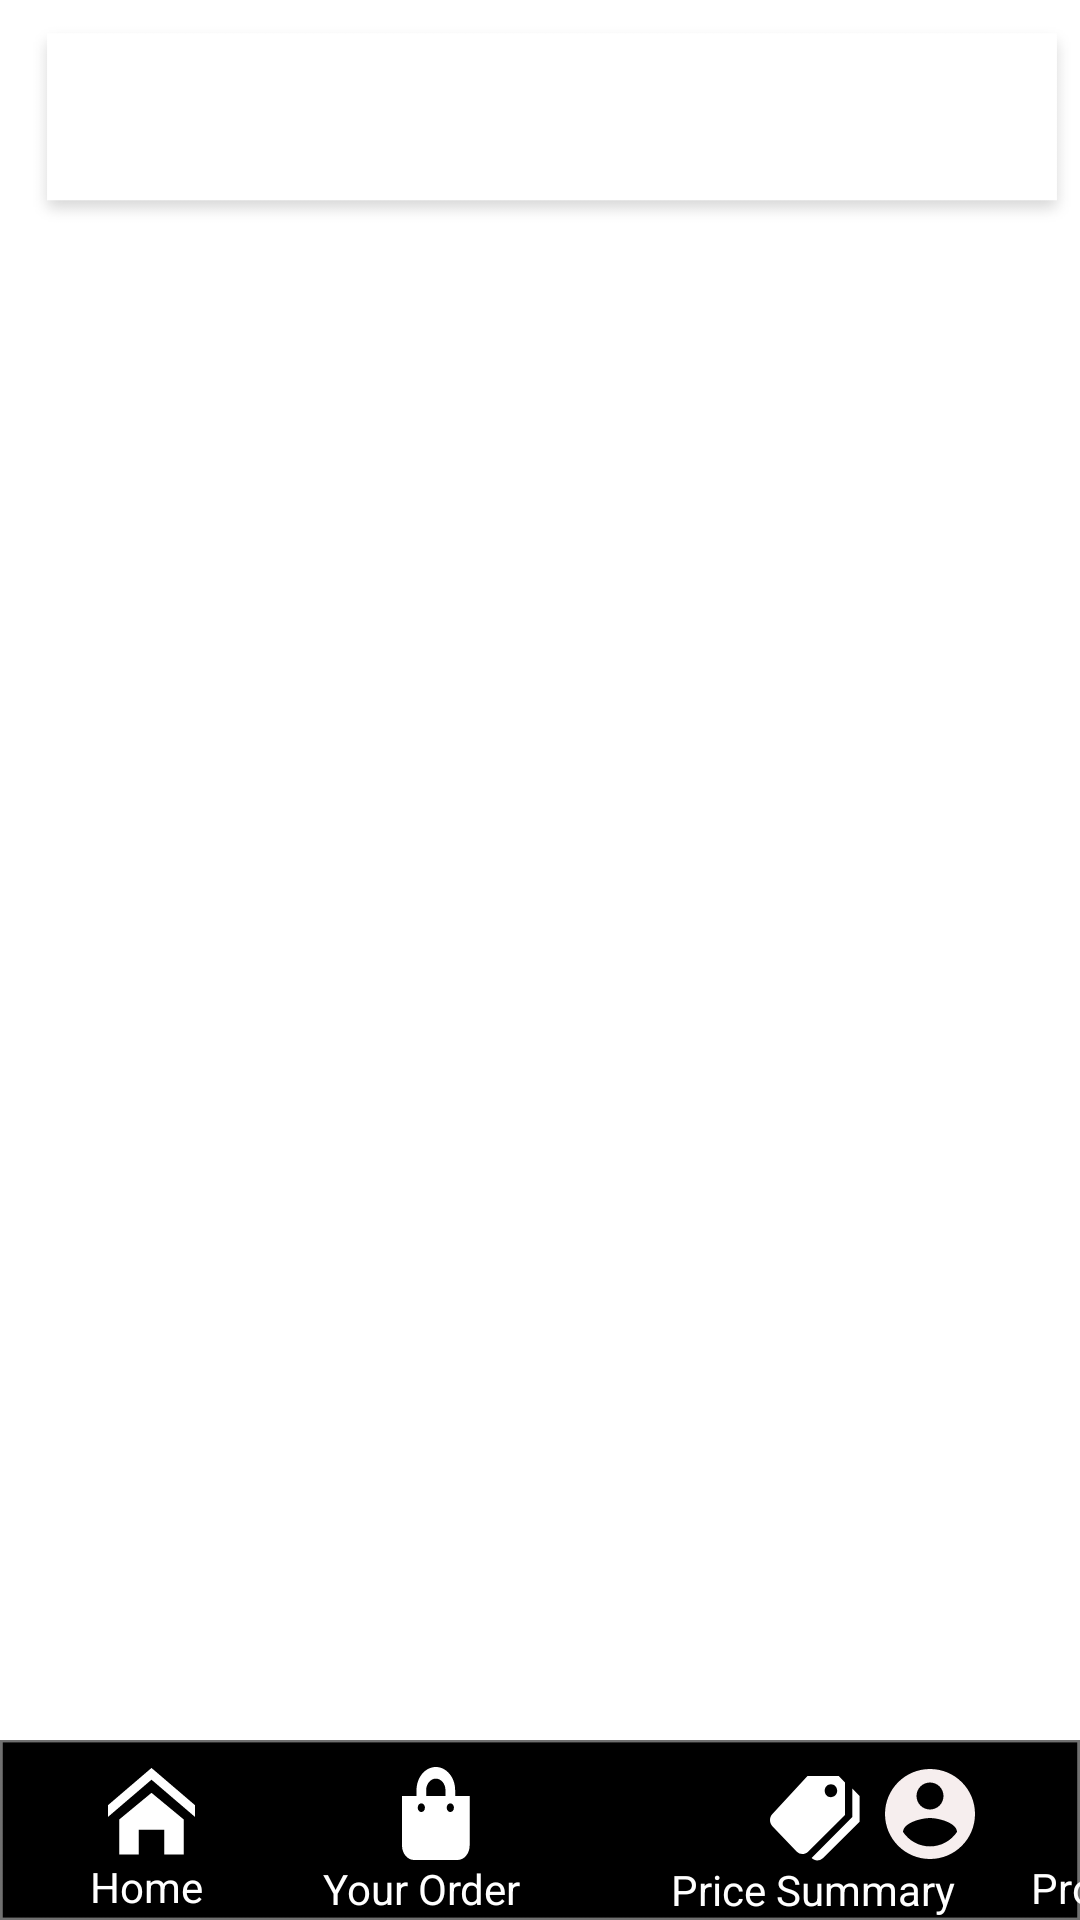

Layout XML and referenced resources for this Android screen:
<!-- AndroidManifest.xml: application theme Theme.Refill_project -->
<!-- res/layout/headerandfooter.xml -->
<?xml version="1.0" encoding="utf-8"?>
<androidx.constraintlayout.widget.ConstraintLayout xmlns:android="http://schemas.android.com/apk/res/android"
    xmlns:app="http://schemas.android.com/apk/res-auto"
    xmlns:tools="http://schemas.android.com/tools"
    android:id="@+id/headerConstraintPage"
    android:layout_width="match_parent"
    android:layout_height="match_parent">

    <ImageView
        android:id="@+id/imageView3"
        android:layout_width="match_parent"
        android:layout_height="wrap_content"
        android:layout_marginStart="8dp"
        android:layout_marginLeft="8dp"
        android:src="@drawable/plainnavbar"
        app:layout_constraintStart_toStartOf="parent"
        app:layout_constraintTop_toTopOf="parent"
        tools:ignore="MissingConstraints" />




    <ImageView
        android:id="@+id/menuBar"
        android:layout_width="match_parent"
        android:layout_height="60dp"
        android:layout_alignParentEnd="true"
        android:layout_alignParentRight="true"
        android:scaleType="fitXY"
        android:src="@drawable/menubar"
        app:layout_constraintBottom_toBottomOf="parent"
        app:layout_constraintEnd_toEndOf="parent"
        app:layout_constraintStart_toStartOf="parent"
        tools:ignore="MissingConstraints"
        tools:layout_editor_absoluteY="675dp" />

    <ImageButton
        android:id="@+id/homeIcon"
        android:layout_width="wrap_content"
        android:layout_height="wrap_content"
        android:layout_alignParentStart="true"
        android:layout_alignParentLeft="true"
        android:layout_alignParentBottom="true"
        android:layout_marginStart="35dp"
        android:layout_marginLeft="35dp"
        android:background="@color/black"
        app:layout_constraintBottom_toBottomOf="parent"
        app:layout_constraintStart_toStartOf="parent"
        app:layout_constraintTop_toTopOf="@+id/menuBar"
        app:layout_constraintVertical_bias="0.282"
        app:srcCompat="@drawable/icon_metro_home"
        tools:ignore="MissingConstraints" />

    <ImageView
        android:id="@+id/shoppingBag"
        android:layout_width="wrap_content"
        android:layout_height="wrap_content"
        android:layout_alignParentStart="true"
        android:layout_alignParentLeft="true"
        android:layout_alignParentBottom="true"
        android:layout_marginStart="68dp"
        android:layout_marginLeft="68dp"
        android:layout_marginTop="1dp"
        app:layout_constraintBottom_toBottomOf="parent"
        app:layout_constraintStart_toEndOf="@+id/homeIcon"
        app:layout_constraintTop_toTopOf="@+id/menuBar"
        app:layout_constraintVertical_bias="0.289"
        app:srcCompat="@drawable/icon_awesome_shopping_bag"
        tools:ignore="MissingConstraints" />

    <ImageView
        android:id="@+id/priceTag"
        android:layout_width="wrap_content"
        android:layout_height="wrap_content"
        android:layout_alignParentStart="true"
        android:layout_alignParentLeft="true"
        android:layout_alignParentBottom="true"
        android:layout_marginStart="100dp"
        android:layout_marginLeft="100dp"
        app:layout_constraintBottom_toBottomOf="parent"
        app:layout_constraintStart_toEndOf="@+id/shoppingBag"
        app:layout_constraintTop_toTopOf="@+id/menuBar"
        app:layout_constraintVertical_bias="0.38"
        app:srcCompat="@drawable/icon_ionic_md_pricetags"
        tools:ignore="MissingConstraints" />

    <ImageView
        android:id="@+id/profileIcon"
        android:layout_width="wrap_content"
        android:layout_height="wrap_content"
        android:layout_alignParentStart="true"
        android:layout_alignParentLeft="true"
        android:layout_alignParentBottom="true"
        android:layout_marginEnd="35dp"
        android:layout_marginRight="35dp"
        app:layout_constraintBottom_toBottomOf="parent"
        app:layout_constraintEnd_toEndOf="@+id/menuBar"
        app:layout_constraintTop_toTopOf="@+id/menuBar"
        app:layout_constraintVertical_bias="0.325"
        app:srcCompat="@drawable/icon_material_account_circle" />

    <TextView
        android:id="@+id/hometext"
        android:layout_width="wrap_content"
        android:layout_height="wrap_content"
        android:layout_alignParentStart="true"
        android:layout_alignParentLeft="true"
        android:layout_alignParentBottom="true"
        android:layout_marginStart="30dp"
        android:layout_marginLeft="30dp"
        android:text="Home"
        android:textColor="@color/white"
        app:layout_constraintStart_toStartOf="parent"
        app:layout_constraintTop_toBottomOf="@+id/homeIcon"
        tools:ignore="MissingConstraints" />

    <TextView
        android:id="@+id/ordertext"
        android:layout_width="wrap_content"
        android:layout_height="wrap_content"
        android:layout_alignParentStart="true"
        android:layout_alignParentLeft="true"
        android:layout_alignParentBottom="true"
        android:layout_marginStart="40dp"
        android:layout_marginLeft="40dp"
        android:text="Your Order"
        android:textColor="@color/white"
        app:layout_constraintStart_toEndOf="@+id/hometext"
        app:layout_constraintTop_toBottomOf="@+id/shoppingBag" />

    <TextView
        android:id="@+id/pricetext"
        android:layout_width="wrap_content"
        android:layout_height="wrap_content"
        android:layout_alignParentStart="true"
        android:layout_alignParentLeft="true"
        android:layout_alignParentBottom="true"
        android:layout_marginStart="50dp"
        android:layout_marginLeft="50dp"
        android:text="Price Summary"
        android:textColor="@color/white"
        app:layout_constraintStart_toEndOf="@+id/ordertext"
        app:layout_constraintTop_toBottomOf="@+id/priceTag" />

    <TextView
        android:id="@+id/profiletext"
        android:layout_width="wrap_content"
        android:layout_height="wrap_content"
        android:layout_alignParentStart="true"
        android:layout_alignParentLeft="true"
        android:layout_alignParentBottom="true"
        android:layout_marginStart="25dp"
        android:layout_marginLeft="25dp"
        android:text="Profile"
        android:textColor="@color/white"
        app:layout_constraintStart_toEndOf="@+id/pricetext"
        app:layout_constraintTop_toBottomOf="@+id/profileIcon" />

</androidx.constraintlayout.widget.ConstraintLayout>
<!-- resources referenced by this layout -->
<resources>
  <!-- drawable icon_awesome_shopping_bag: png bitmap (drawable-hdpi, 627 bytes) -->
  <!-- drawable icon_ionic_md_pricetags: png bitmap (drawable-hdpi, 792 bytes) -->
  <!-- drawable icon_material_account_circle: png bitmap (drawable-hdpi, 1125 bytes) -->
  <!-- drawable icon_metro_home: png bitmap (drawable-hdpi, 1316 bytes) -->
  <!-- drawable menubar: png bitmap (drawable-hdpi, 1532 bytes) -->
  <!-- drawable plainnavbar: png bitmap (drawable-hdpi, 2843 bytes) -->
  <style name="Theme.Refill_project" parent="Theme.MaterialComponents.DayNight.NoActionBar">
          
          <item name="colorPrimary">@android:color/darker_gray</item>
          <item name="colorPrimaryVariant">@color/black</item>
          <item name="colorOnPrimary">@color/white</item>
          
          <item name="colorSecondary">@color/teal_200</item>
          <item name="colorSecondaryVariant">@color/teal_700</item>
          <item name="colorOnSecondary">@color/black</item>
          
          <item name="android:statusBarColor" tools:targetApi="l">?attr/colorPrimaryVariant</item>
          
      </style>
  <!-- not gathered from this repository: default colours our renderer supplied (Android Studio template values) -->
  <color name="teal_200">#FF03DAC5</color>
  <color name="teal_700">#FF018786</color>
  <color name="black">#FF000000</color>
  <color name="white">#FFFFFFFF</color>
</resources>
